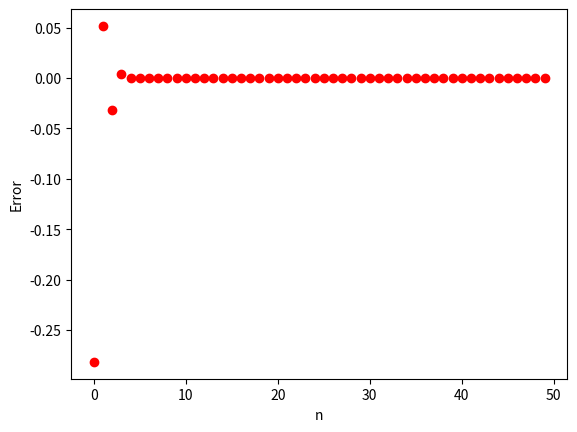

Source code (Python):
import numpy as np
import matplotlib.pyplot as plt

#x = np.linspace(1, 50)
#condNumber = [1.000000000000000, 1.767591879243998, 2.561552812808830, 2.258696038055887, 3.680151677879533, 3.953864002022550, 3.847674609118915, 5.377037588047721, 5.727581839289335, 5.498872832802596, 7.100335770367996, 7.582164637599711, 7.195531702121659, 8.833149892375440, 9.488074730049041, 8.911558696408528, 10.571522848352377, 11.420182460381190, 10.638134074627382, 12.313199658654300, 13.368831043170752, 12.371078212614004, 14.057004794016557, 15.328629826257806, 14.108163769731830, 15.802262487437682, 17.296307059194255, 15.848093475192302, 17.548556166163607, 19.269757243499750, 17.590060434351265, 19.295614845413013, 21.247563252611098, 19.333536447042945, 21.043254557744980, 23.228736221077760, 21.078161279333553, 22.791345987426897, 25.212565199999691, 22.823680837817037, 24.539795564146115, 27.198526001362339, 24.569910774893234, 26.288533903235187, 29.186223702087091, 26.316714104617667, 28.037508462052152, 31.175355146341044, 28.063986916895736, 29.786678720210102]


error = [-0.281718172, 0.051615162, -0.031718172, 0.003996114, -0.000468172, 0.000333111, -0.000028031, 0.000002259, -0.000001754, 0.000000110, -0.000000007, 0.000000006, -0.000000000, 0.000000000, -0.000000000, 0.000000000, -0.000000000, 0.000000000, -0.000000000, -0.000000000, -0.000000000, -0.000000000, -0.000000000, -0.000000000, -0.000000000, -0.000000000, -0.000000000, -0.000000000, -0.000000000, -0.000000000, -0.000000000, -0.000000000, -0.000000000, -0.000000000, -0.000000000, -0.000000000, -0.000000000, -0.000000000, -0.000000000, -0.000000000, -0.000000000, -0.000000000, -0.000000000, -0.000000000, -0.000000000, -0.000000000, -0.000000000, -0.000000000, -0.000000000, -0.000000000]


# Increase plot size
plt.figure(dpi=130)

# Set axis labels
plt.xlabel('n')
plt.ylabel('Error')

plt.plot(error, 'ro')

# Let's first plot the points
#plt.plot(x, condNumber, 'o', label='Data')
